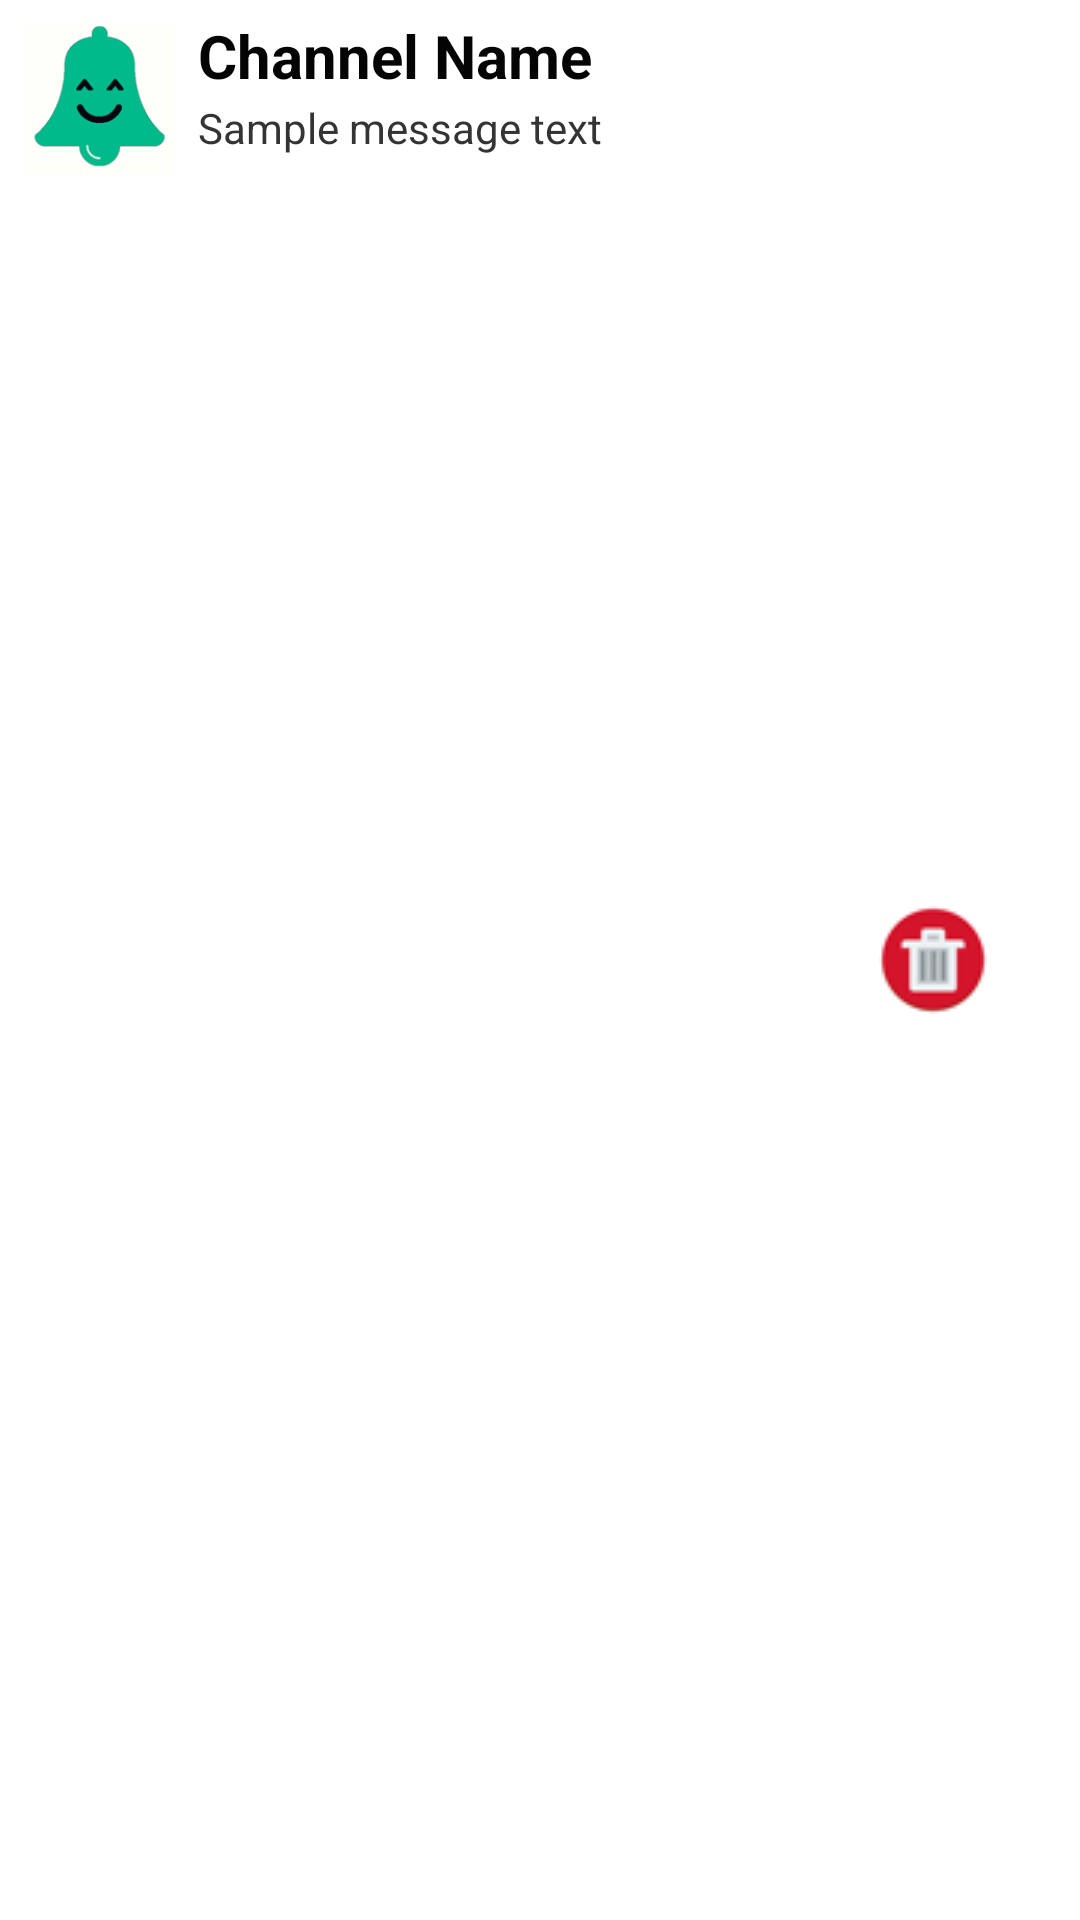

Write the Android layout XML for this screen, with the resource values it uses.
<!-- AndroidManifest.xml: application theme AppTheme -->
<!-- res/layout/channel_subscriptions_listitem.xml -->
<?xml version="1.0" encoding="utf-8"?>
<RelativeLayout xmlns:android="http://schemas.android.com/apk/res/android"
    android:layout_width="fill_parent"
    android:layout_height="wrap_content"
    android:background="@android:color/white"
    android:orientation="horizontal"
    android:padding="5dip" >

    

    <LinearLayout
        android:id="@+id/thumbnail"
        android:layout_width="wrap_content"
        android:layout_height="wrap_content"
        android:layout_alignParentLeft="true"
        android:layout_marginRight="5dip"
        android:padding="3dip" >

        <ImageView
            android:id="@+id/iconChannel"
            android:layout_width="50dip"
            android:layout_height="50dip"
            android:contentDescription="@string/content_desc_icon_channel"
            android:src="@drawable/ic_launcher" />
    </LinearLayout>

    

    <TextView
        android:id="@+id/textChannelName"
        android:layout_width="wrap_content"
        android:layout_height="wrap_content"
        android:layout_alignTop="@+id/thumbnail"
        android:layout_toRightOf="@+id/thumbnail"
        android:text="@string/placeholder_channel_name"
        android:textColor="#040404"
        android:textSize="@dimen/big_title_text_size"
        android:textStyle="bold"
        android:typeface="sans" />

    

    <TextView
        android:id="@+id/textChannelDescription"
        android:layout_width="240dip"
        android:layout_height="wrap_content"
        android:layout_below="@id/textChannelName"
        android:layout_marginTop="1dip"
        android:layout_toRightOf="@+id/thumbnail"
        android:text="@string/placeholder_message_text"
        android:textColor="#343434"
        android:textSize="@dimen/normal_title_text_size" />

    

    <ImageButton
        android:id="@+id/btnUnsubscribeChannel"
        style="?android:attr/borderlessButtonStyle"
        android:layout_width="wrap_content"
        android:layout_height="wrap_content"
        android:layout_alignParentRight="true"
        android:layout_centerVertical="true"
        android:contentDescription="@string/btn_label_unsubscribe"
        android:onClick="onClickUnSubscribe"
        android:src="@drawable/ic_menu_delete" />

</RelativeLayout>
<!-- resources referenced by this layout -->
<resources>
  <dimen name="big_title_text_size">20sp</dimen>
  <dimen name="normal_title_text_size">14sp</dimen>
  <!-- drawable ic_launcher: png bitmap (drawable-hdpi, 2972 bytes) -->
  <!-- drawable ic_menu_delete: png bitmap (drawable-mdpi, 1693 bytes) -->
  <string name="btn_label_unsubscribe" translatable="false">Unsubscribe</string>
  <string name="content_desc_icon_channel" translatable="false">Channel icon</string>
  <string name="placeholder_channel_name" translatable="false">Channel Name</string>
  <string name="placeholder_message_text" translatable="false">Sample message text</string>
  <style name="AppTheme" parent="android:Theme.Material.Light">
      </style>
</resources>
